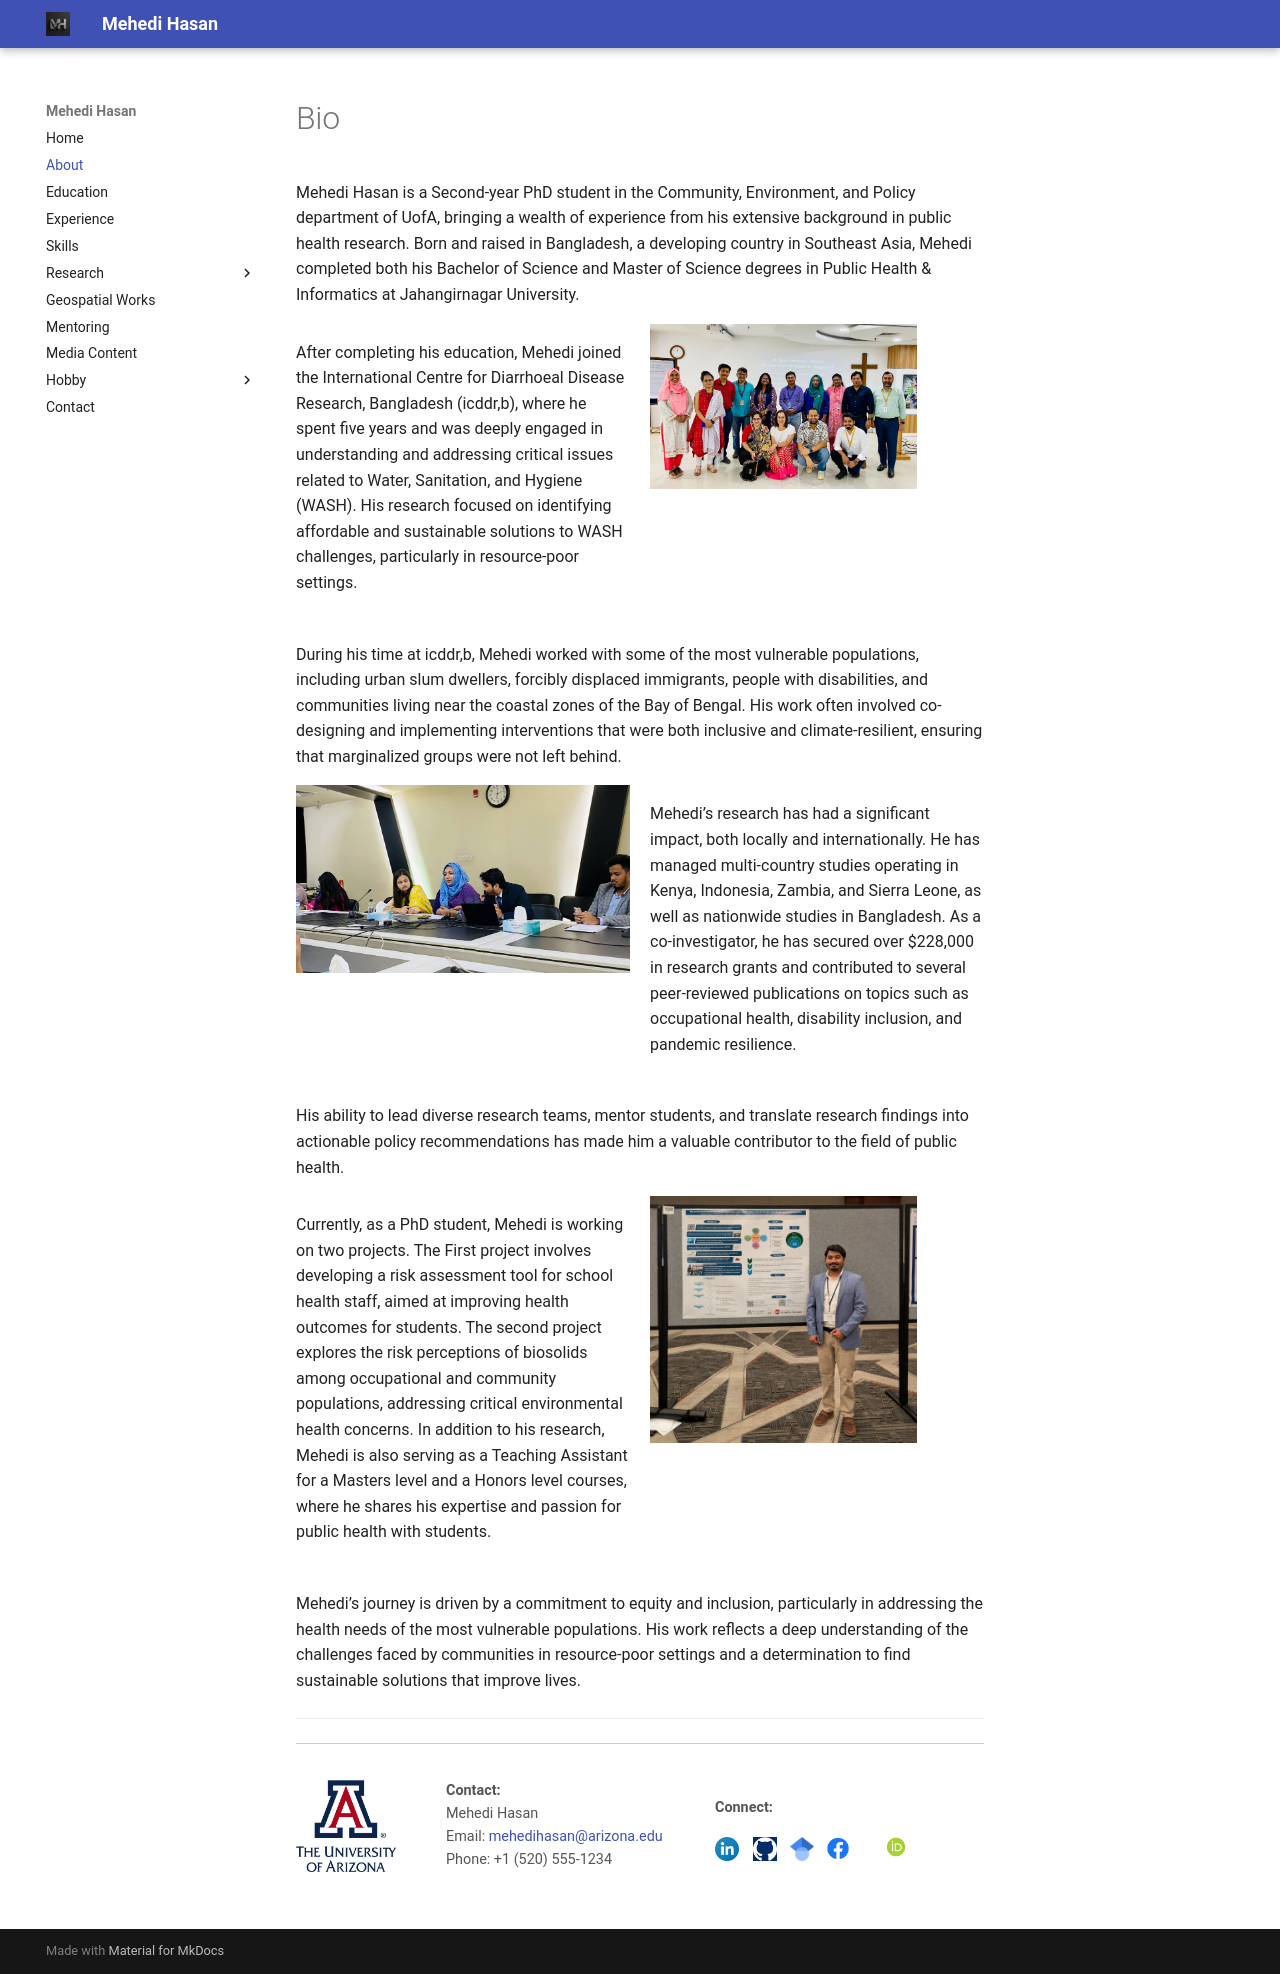

repository: mehedihasan-1709/Mehedi_Hasan-portfolio · page: bio/index.html · generator: mkdocs

# Bio
Mehedi Hasan is a Second-year PhD student in the Community, Environment, and Policy department of UofA, bringing a wealth of experience from his extensive background in public health research. Born and raised in Bangladesh, a developing country in Southeast Asia, Mehedi completed both his Bachelor of Science and Master of Science degrees in Public Health & Informatics at Jahangirnagar University.    

<!-- Paragraph 1 with image on the right -->
<div style="display: flex; gap: 20px; align-items: flex-start; flex-wrap: wrap; margin-bottom: 30px;">
  <div style="flex: 1;">
    <p>
      After completing his education, Mehedi joined the International Centre for Diarrhoeal Disease Research, Bangladesh (icddr,b), where he spent five years and was deeply engaged in understanding and addressing critical issues related to Water, Sanitation, and Hygiene (WASH). His research focused on identifying affordable and sustainable solutions to WASH challenges, particularly in resource-poor settings.
    </p>
  </div>
  <div style="flex: 1;">
    <img src="../Images/HBCC_team_photo.jpg" alt="Mehedi Hasan" width="80%">
  </div>
</div>

 During his time at icddr,b, Mehedi worked with some of the most vulnerable populations, including urban slum dwellers, forcibly displaced immigrants, people with disabilities, and communities living near the coastal zones of the Bay of Bengal. His work often involved co-designing and implementing interventions that were both inclusive and climate-resilient, ensuring that marginalized groups were not left behind. 

<!-- Paragraph 2 with image on the left -->
<div style="display: flex; gap: 20px; align-items: flex-start; flex-wrap: wrap; margin-bottom: 30px;">
  <div style="flex: 1;">
    <img src="../Images/dissemination.jpg" alt="Monte Carlo Simulation" width="100%">
  </div>
  <div style="flex: 1;">
    <p>
      Mehedi’s research has had a significant impact, both locally and internationally. He has managed multi-country studies operating in Kenya, Indonesia, Zambia, and Sierra Leone, as well as nationwide studies in Bangladesh. As a co-investigator, he has secured over $228,000 in research grants and contributed to several peer-reviewed publications on topics such as occupational health, disability inclusion, and pandemic resilience. 
    </p>
  </div>
</div>
His ability to lead diverse research teams, mentor students, and translate research findings into actionable policy recommendations has made him a valuable contributor to the field of public health.

<!-- Paragraph 3 with image on the right -->
<div style="display: flex; gap: 20px; align-items: flex-start; flex-wrap: wrap; margin-bottom: 30px;">
  <div style="flex: 1;">
    <p>
      Currently, as a PhD student, Mehedi is working on two projects. The First project involves developing a risk assessment tool for school health staff, aimed at improving health outcomes for students. The second project explores the risk perceptions of biosolids among occupational and community populations, addressing critical environmental health concerns. In addition to his research, Mehedi is also serving as a Teaching Assistant for a Masters level and a Honors level courses, where he shares his expertise and passion for public health with students.
    </p>
  </div>
  <div style="flex: 1;">
    <img src="../Images/presentation.jpg" alt="Mehedi Hasan" width="80%">
  </div>
</div>
      
Mehedi’s journey is driven by a commitment to equity and inclusion, particularly in addressing the health needs of the most vulnerable populations. His work reflects a deep understanding of the challenges faced by communities in resource-poor settings and a determination to find sustainable solutions that improve lives.



<hr>

<div style="display: flex; flex-wrap: wrap; justify-content: space-between; align-items: center; padding: 20px 0; font-size: 0.9em; color: #555; border-top: 1px solid #ccc;">

  <!-- UA Logo -->
  <div style="flex: 1; min-width: 150px;">
    <img src="../Images/UofA_logo.png" alt="University of Arizona Logo" width="100" style="vertical-align: middle;">
  </div>

  <!-- Contact Info -->
  <div style="flex: 2; min-width: 200px;">
    <p><strong>Contact:</strong><br>
    Mehedi Hasan<br>
    Email: <a href="mailto:mehedihasan@arizona.edu">mehedihasan@arizona.edu</a><br>
    Phone: +1 (520) 555-1234</p>
  </div>

  <!-- Social Media -->
  <div style="flex: 2; min-width: 200px; text-align: left;">
    <p><strong>Connect:</strong></p>
    <a href="http://www.linkedin.com/in/mehedi-hasan-68129813a" target="_blank" style="margin-right: 10px;">
      <img src="../Images/Linkdin.png" alt="LinkedIn" width="24">
    </a>
    <a href="https://github.com/mehedi" target="_blank" style="margin-right: 10px;">
      <img src="../Images/GitHub_Logo.png" alt="GitHub" width="24">
    </a>
    <a href="https://scholar.google.com/citations?user=LSdCFa4AAAAJ&hl=en" target="_blank">
      <img src="../Images/scholar.png" alt="Google acholar" width="24">
    </a>
        <a href="https://www.facebook.com/profile.php?id=100008332921038&_rdc=1&_rdr#" target="_blank" style="margin-right: 10px;">
      <img src="../Images/Facebook_logo.png" alt="Facebook" width="40">
    </a>
        <a href="https://orcid.org/0000-0002-6112-941X" target="_blank" style="margin-right: 40px;">
      <img src="../Images/orcid-og-image.png" alt="Orchid ID" width="50">
    </a>
  </div> 

</div>
